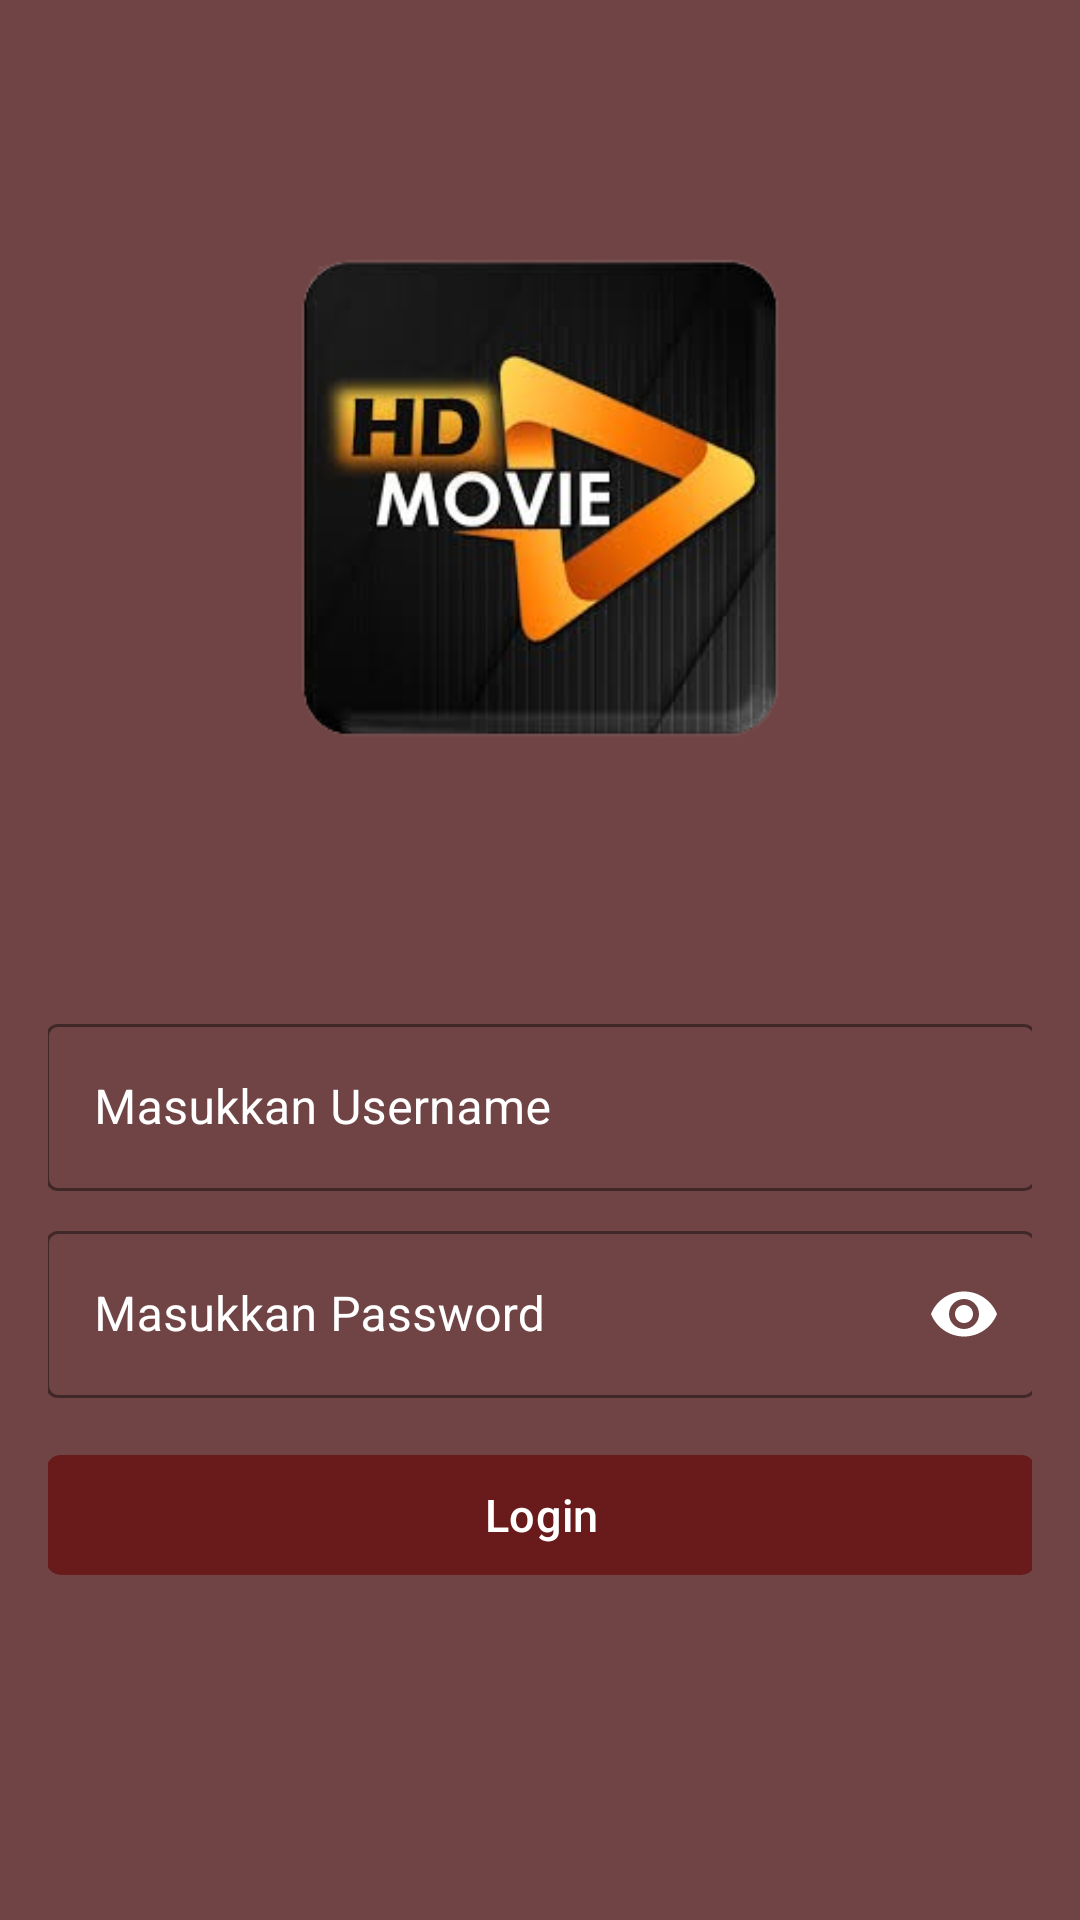

Here is an Android app screen rendered from its layout file. Give the layout XML and the strings, colors and styles it references.
<!-- AndroidManifest.xml: application theme Theme.Movieal -->
<!-- res/layout/activity_login.xml -->
<?xml version="1.0" encoding="utf-8"?>
<androidx.constraintlayout.widget.ConstraintLayout xmlns:android="http://schemas.android.com/apk/res/android"
    xmlns:app="http://schemas.android.com/apk/res-auto"
    xmlns:tools="http://schemas.android.com/tools"
    android:layout_width="match_parent"
    android:layout_height="match_parent"
    android:padding="16dp"
    android:background="#704444"
    tools:context=".ui.LoginActivity">


    <ImageView
        android:id="@+id/imageView"
        android:layout_width="160dp"
        android:layout_height="160dp"
        android:layout_marginTop="70dp"
        android:src="@drawable/moviel"
        app:layout_constraintEnd_toEndOf="parent"
        app:layout_constraintStart_toStartOf="parent"
        app:layout_constraintTop_toTopOf="parent" />

    <com.google.android.material.textfield.TextInputLayout
        android:id="@+id/etUsername"
        style="@style/Widget.MaterialComponents.TextInputLayout.OutlinedBox"
        android:layout_width="330dp"
        android:layout_height="wrap_content"
        android:hint="Masukkan Username"
        android:textColorHint="@color/white"
        android:layout_marginTop="90dp"
        app:boxStrokeColor="#FFFF"
        app:layout_constraintEnd_toEndOf="parent"
        app:layout_constraintStart_toStartOf="parent"
        app:layout_constraintTop_toBottomOf="@+id/imageView">

        <com.google.android.material.textfield.TextInputEditText
            android:id="@+id/valueUsername"
            android:layout_width="match_parent"
            android:layout_height="wrap_content"
            android:textColor="@color/white"
            android:inputType="textPersonName" />

    </com.google.android.material.textfield.TextInputLayout>

    <com.google.android.material.textfield.TextInputLayout
        android:id="@+id/etPassword"
        android:layout_width="330dp"
        android:layout_height="wrap_content"
        android:hint="Masukkan Password"
        android:layout_marginTop="8dp"
        app:boxStrokeColor="#FFFF"
        android:textColorHint="@color/white"
        app:endIconMode="password_toggle"
        app:endIconTint="@color/white"
        app:layout_constraintEnd_toEndOf="parent"
        app:layout_constraintStart_toStartOf="parent"
        app:layout_constraintTop_toBottomOf="@+id/etUsername"
        style="@style/Widget.MaterialComponents.TextInputLayout.OutlinedBox">

        <com.google.android.material.textfield.TextInputEditText
            android:id="@+id/valuePassword"
            android:layout_width="match_parent"
            android:layout_height="wrap_content"
            android:textColor="@color/white"
            android:inputType="textPassword"
            />

    </com.google.android.material.textfield.TextInputLayout>

    <com.google.android.material.button.MaterialButton
        android:id="@+id/btnLogin"
        android:layout_width="330dp"
        android:layout_height="wrap_content"
        android:layout_margin="15dp"
        android:layout_marginTop="16dp"
        android:text="Login"
        android:textColorHint="@color/white"
        android:textSize="15dp"
        app:backgroundTint="#D7681414"
        app:cornerRadius="5dp"
        app:icon="@drawable/login"
        app:iconGravity="textStart"
        android:textColor="@color/white"
        app:iconSize="20dp"
        app:layout_constraintEnd_toEndOf="parent"
        app:layout_constraintHorizontal_bias="0.508"
        app:layout_constraintStart_toStartOf="parent"
        app:layout_constraintTop_toBottomOf="@+id/etPassword" />

</androidx.constraintlayout.widget.ConstraintLayout>
<!-- resources referenced by this layout -->
<resources>
  <!-- drawable moviel: png bitmap (drawable, 62411 bytes) -->
  <style name="Theme.Movieal" parent="Base.Theme.Movieal" />
  <style name="Base.Theme.Movieal" parent="Theme.Material3.DayNight.NoActionBar">
          
          
      </style>
  <!-- not gathered from this repository: default colours our renderer supplied (Android Studio template values) -->
  <color name="white">#FFFFFFFF</color>
</resources>
